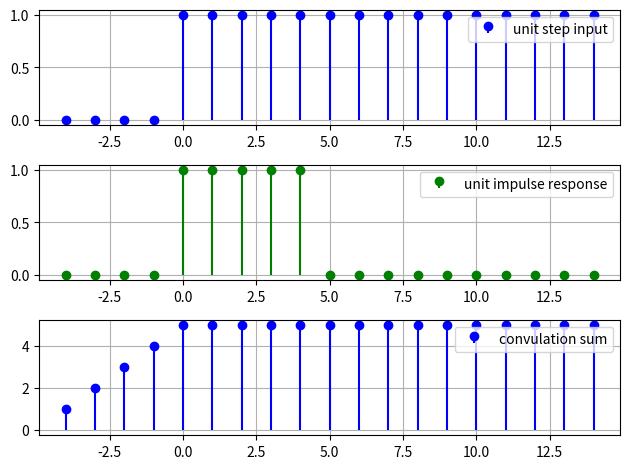

Write the Python code that produced this figure.
import numpy as np
import matplotlib.pyplot as plt

def unit_step(n):
    return np.where(n>=0, 1, 0)

def x(n):
    return unit_step(n)

def h(n):
    return unit_step(n) - unit_step(n-5)

n = np.arange(-4, 15)
h1 = unit_step(n) - unit_step(n-5)
x1 = unit_step(n)

plt.subplot(3,1,1)
plt.stem(n, x1, label = 'unit step input', linefmt='b-', basefmt= ' ')
plt.legend()
plt.grid(True)

plt.subplot(3,1,2)
plt.stem(n, h1, label = 'unit impulse response', linefmt='g-', basefmt= ' ')
plt.legend()
plt.grid(True)


y = np.zeros(len(n))

for i in range(len(n)):
    sum = 0
    for k in range(len(n)):
        if i-k >= 0:
            sum += x(k) * h(i-k)
    y[i] = sum


plt.subplot(3,1,3)
plt.stem(n, y, label = 'convulation sum', linefmt='b-', basefmt= ' ')
plt.legend()
plt.grid(True)



plt.tight_layout()
plt.show()
